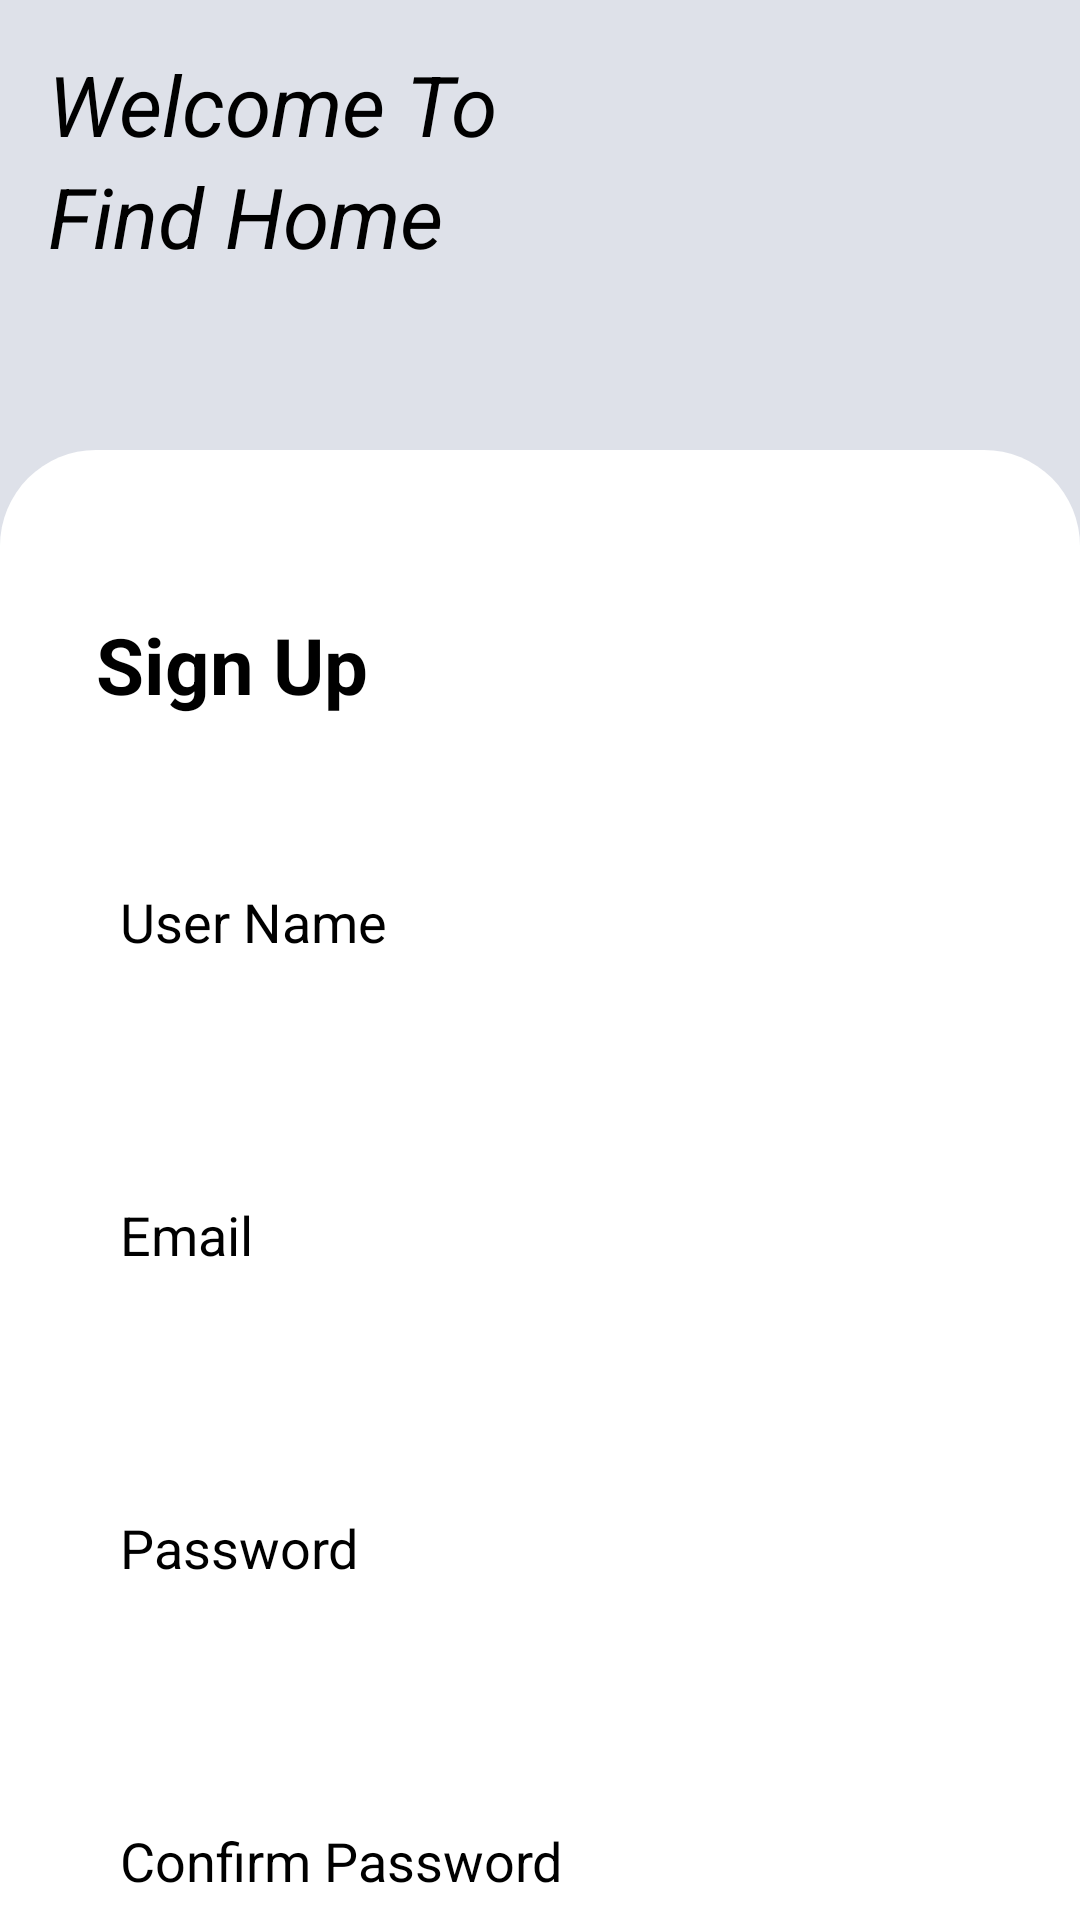

Here is an Android app screen rendered from its layout file. Give the layout XML and the strings, colors and styles it references.
<!-- AndroidManifest.xml: application theme Theme.FindHome -->
<!-- res/layout/activity_sign_up.xml -->
<?xml version="1.0" encoding="utf-8"?>
<RelativeLayout xmlns:android="http://schemas.android.com/apk/res/android"
    xmlns:app="http://schemas.android.com/apk/res-auto"
    xmlns:tools="http://schemas.android.com/tools"
    android:layout_width="match_parent"
    android:layout_height="match_parent"
    android:background="@color/light_grey"
    tools:context=".pages.SignUpActivity">

    <TextView
        android:id="@+id/welcome"
        android:layout_width="match_parent"
        android:layout_height="wrap_content"
        android:textStyle="italic"
        android:textSize="28sp"
        android:textColor="@color/black"
        android:text="Welcome To"
        android:layout_marginTop="16dp"
        android:layout_marginStart="16dp"
        android:layout_marginEnd="16dp"/>

    <TextView
        android:id="@+id/find_home"
        android:layout_width="match_parent"
        android:layout_height="wrap_content"
        android:layout_below="@id/welcome"
        android:textStyle="italic"
        android:textSize="28sp"
        android:textColor="@color/black"
        android:text="Find Home"
        android:layout_marginEnd="16dp"
        android:layout_marginStart="16dp"/>

    <LinearLayout
        android:background="@drawable/layout_bg"
        android:layout_marginTop="150dp"
        android:layout_width="match_parent"
        android:layout_height="match_parent"
        android:layout_alignParentEnd="true"
        android:layout_alignParentBottom="true"
        android:layout_alignParentStart="true"
        android:orientation="vertical">

        <androidx.core.widget.NestedScrollView
            android:layout_width="match_parent"
            android:layout_height="match_parent">

            <LinearLayout
                android:orientation="vertical"
                android:layout_width="match_parent"
                android:layout_height="match_parent">

                <TextView
                    android:layout_width="match_parent"
                    android:layout_height="wrap_content"
                    android:layout_marginTop="38dp"
                    android:layout_marginStart="16dp"
                    android:layout_marginEnd="16dp"
                    android:padding="16dp"
                    android:text="Sign Up"
                    android:textColor="@color/black"
                    android:textSize="26sp"
                    android:textStyle="bold"/>
                <EditText
                    android:id="@+id/user_name"
                    android:layout_width="match_parent"
                    android:layout_height="wrap_content"
                    android:layout_margin="16dp"
                    android:hint="User Name"
                    android:textColor="@color/black"
                    android:textColorHint="@color/black"
                    android:background="@drawable/edit_bg"
                    android:padding="24dp"/>

                <EditText
                    android:id="@+id/user_email"
                    android:layout_width="match_parent"
                    android:layout_height="wrap_content"
                    android:layout_margin="16dp"
                    android:hint="Email"
                    android:textColor="@color/black"
                    android:textColorHint="@color/black"
                    android:background="@drawable/edit_bg"
                    android:padding="24dp"/>

                <EditText
                    android:id="@+id/user_password"
                    android:layout_width="match_parent"
                    android:layout_height="wrap_content"
                    android:layout_margin="16dp"
                    android:hint="Password"
                    android:inputType="numberPassword"
                    android:textColor="@color/black"
                    android:textColorHint="@color/black"
                    android:background="@drawable/edit_bg"
                    android:padding="24dp"/>

                <EditText
                    android:id="@+id/user_confirm_password"
                    android:layout_width="match_parent"
                    android:layout_height="wrap_content"
                    android:layout_margin="16dp"
                    android:hint="Confirm Password"
                    android:inputType="numberPassword"
                    android:textColor="@color/black"
                    android:textColorHint="@color/black"
                    android:background="@drawable/edit_bg"
                    android:padding="24dp"/>

                <com.google.android.material.button.MaterialButton
                    android:id="@+id/signup_button"
                    android:layout_width="match_parent"
                    android:layout_height="wrap_content"
                    android:layout_margin="16dp"
                    app:backgroundTint="@null"
                    android:background="@drawable/button_bg"
                    android:padding="16dp"
                    android:text="Sign Up"
                    android:textAllCaps="false"
                    android:textColor="@color/white"
                    android:textSize="20sp" />

                <TextView
                    android:id="@+id/have_account"
                    android:layout_width="match_parent"
                    android:layout_height="wrap_content"
                    android:layout_margin="16dp"
                    android:text="Already have an account? Login Here!"
                    android:textSize="20sp"
                    android:textColor="@color/black"
                    android:textAlignment="center"
                    android:textStyle="italic"/>

            </LinearLayout>
        </androidx.core.widget.NestedScrollView>
    </LinearLayout>

</RelativeLayout>
<!-- resources referenced by this layout -->
<resources>
  <color name="black">#FF000000</color>
  <color name="light_grey">#DEE1E9</color>
  <color name="white">#FFFFFFFF</color>
  <!-- drawable button_bg (drawable) -->
  <?xml version="1.0" encoding="utf-8"?>
  <shape xmlns:android="http://schemas.android.com/apk/res/android"
      android:shape="rectangle">
  
      <solid android:color="@color/dark_orange"/>
      <corners android:radius="32dp"/>
  </shape>
  <!-- drawable layout_bg (drawable) -->
  <?xml version="1.0" encoding="utf-8"?>
  <shape xmlns:android="http://schemas.android.com/apk/res/android"
      >
      <solid android:color="@color/white"/>
      <corners android:topLeftRadius="32dp"
          android:topRightRadius="32dp"/>
  
  </shape>
  <style name="Theme.FindHome" parent="Theme.MaterialComponents.DayNight.NoActionBar">
          
          <item name="colorPrimary">@color/purple_500</item>
          <item name="colorPrimaryVariant">@color/purple_700</item>
          <item name="colorOnPrimary">@color/white</item>
          
          <item name="colorSecondary">@color/teal_200</item>
          <item name="colorSecondaryVariant">@color/teal_700</item>
          <item name="colorOnSecondary">@color/black</item>
          
          <item name="android:statusBarColor" tools:targetApi="l">?attr/colorPrimaryVariant</item>
          
      </style>
  <color name="dark_orange">#C5896B</color>
  <color name="purple_500">#FF6200EE</color>
  <color name="purple_700">#FF3700B3</color>
  <color name="teal_200">#FF03DAC5</color>
  <color name="teal_700">#FF018786</color>
</resources>
